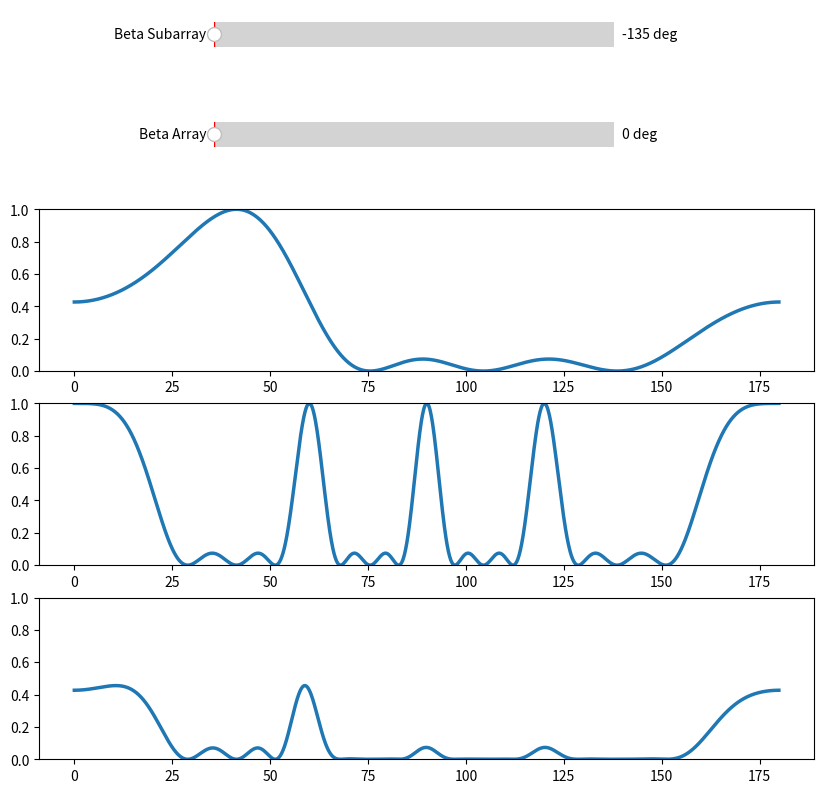

Source code (Python):
#!/usr/bin/python3

#------------- imports ---------------#
#import packages
import matplotlib as mpl
import matplotlib.pyplot as plt
import numpy as np
from scipy import constants

#import animation package
from matplotlib.animation import FuncAnimation

#import slider package
from matplotlib.widgets import Slider
#------------ end imports ------------#

pi = constants.pi
Ns = 4
Nb = 4
freq = (5.8)*(10**9)
c = constants.c
wavelength = c/freq
ds = wavelength/2
db = ds*Ns
k = (2*pi)/wavelength

#Finds larger beam generate from butler matrix
def sub_beam(phase_diff, angle):
    beta_subarray = phase_diff
    psi_subarray = k*ds*(np.cos(angle)) + beta_subarray*(pi/180)
    AF_subarray = ((np.sin((Ns/2)*psi_subarray))/(np.sin(psi_subarray/2)))/Ns
    return abs(AF_subarray)**2

def array_beam(phase_diff, angle):
    beta_array = phase_diff
    psi_array = k*db*(np.cos(angle)) + beta_array*(pi/180)
    AF_array = ((np.sin((Nb/2)*psi_array))/(np.sin(psi_array/2)))/Nb
    return abs(AF_array)**2

#Update values
def update(val):
    beta_subarray = s_beta_subarray.val
    beta_array = s_beta_array.val
    f_d.set_data(theta, sub_beam(beta_subarray, theta_rad))     #Updates the plot of the large beam from AF_subarray
    f_d2.set_data(theta, array_beam(beta_array, theta_360_rad)) #Updates the plot of the small beam from AF_array
    #Updates the plot of the total sum beam formation from AF_total
    f_d3.set_data(theta, sub_beam(beta_subarray, theta_rad) * array_beam(beta_array, theta_360_rad))
    fig.canvas.draw_idle()

#Create figure and add axes
fig = plt.figure(figsize=(10,10))
ax = fig.add_subplot(311)
ax.set_ylim([0,1])
ax2 = fig.add_subplot(312)
ax2.set_ylim([0,1])
ax3 = fig.add_subplot(313)
ax3.set_ylim([0,1])
fig.subplots_adjust(bottom=0.2, top=0.75)

#Create axes for beta_subarray slider
ax_beta_subarray = fig.add_axes([0.3, 0.9, 0.4, 0.05])
ax_beta_subarray.spines['top'].set_visible(True)
ax_beta_subarray.spines['right'].set_visible(True)

#Create axes for beta_array slider
ax2_beta_array = fig.add_axes([0.3, 0.8, 0.4, 0.05])
ax2_beta_array.spines['top'].set_visible(True)
ax2_beta_array.spines['right'].set_visible(True)

#theta values
theta = np.arange(0,180,0.1)
theta_rad = [val*(pi/180) for val in theta]
theta_360 = np.arange(0,360,0.1)
theta_360_rad = [val*(pi/180) for val in theta]

#Create slider
s_beta_subarray = Slider(ax=ax_beta_subarray, label='Beta Subarray', valmin=-135, valmax=135, valinit=-135, valfmt='%i deg', valstep=90, facecolor='#cc7000')
s_beta_array = Slider(ax=ax2_beta_array, label='Beta Array', valmin=0, valmax=360, valinit=0, valfmt='%i deg', valstep=10, facecolor='#cc7000')

#Plot default data
beta_subarray0 = -135
beta_array0 = 0
f_d, = ax.plot(theta, sub_beam(beta_subarray0, theta_rad), linewidth=2.5)   #Plots large beam from AF_subarray
f_d2, = ax2.plot(theta, array_beam(beta_array0, theta_360_rad), linewidth=2.5)  #Plots smaller beam from AF_array
#Plots total beam summation from AF_total
f_d3, = ax3.plot(theta, sub_beam(beta_subarray0, theta_rad) * array_beam(beta_array0, theta_360_rad), linewidth=2.5)

#Call the function to update values
s_beta_subarray.on_changed(update)
s_beta_array.on_changed(update)

#Display the plot
plt.show()
